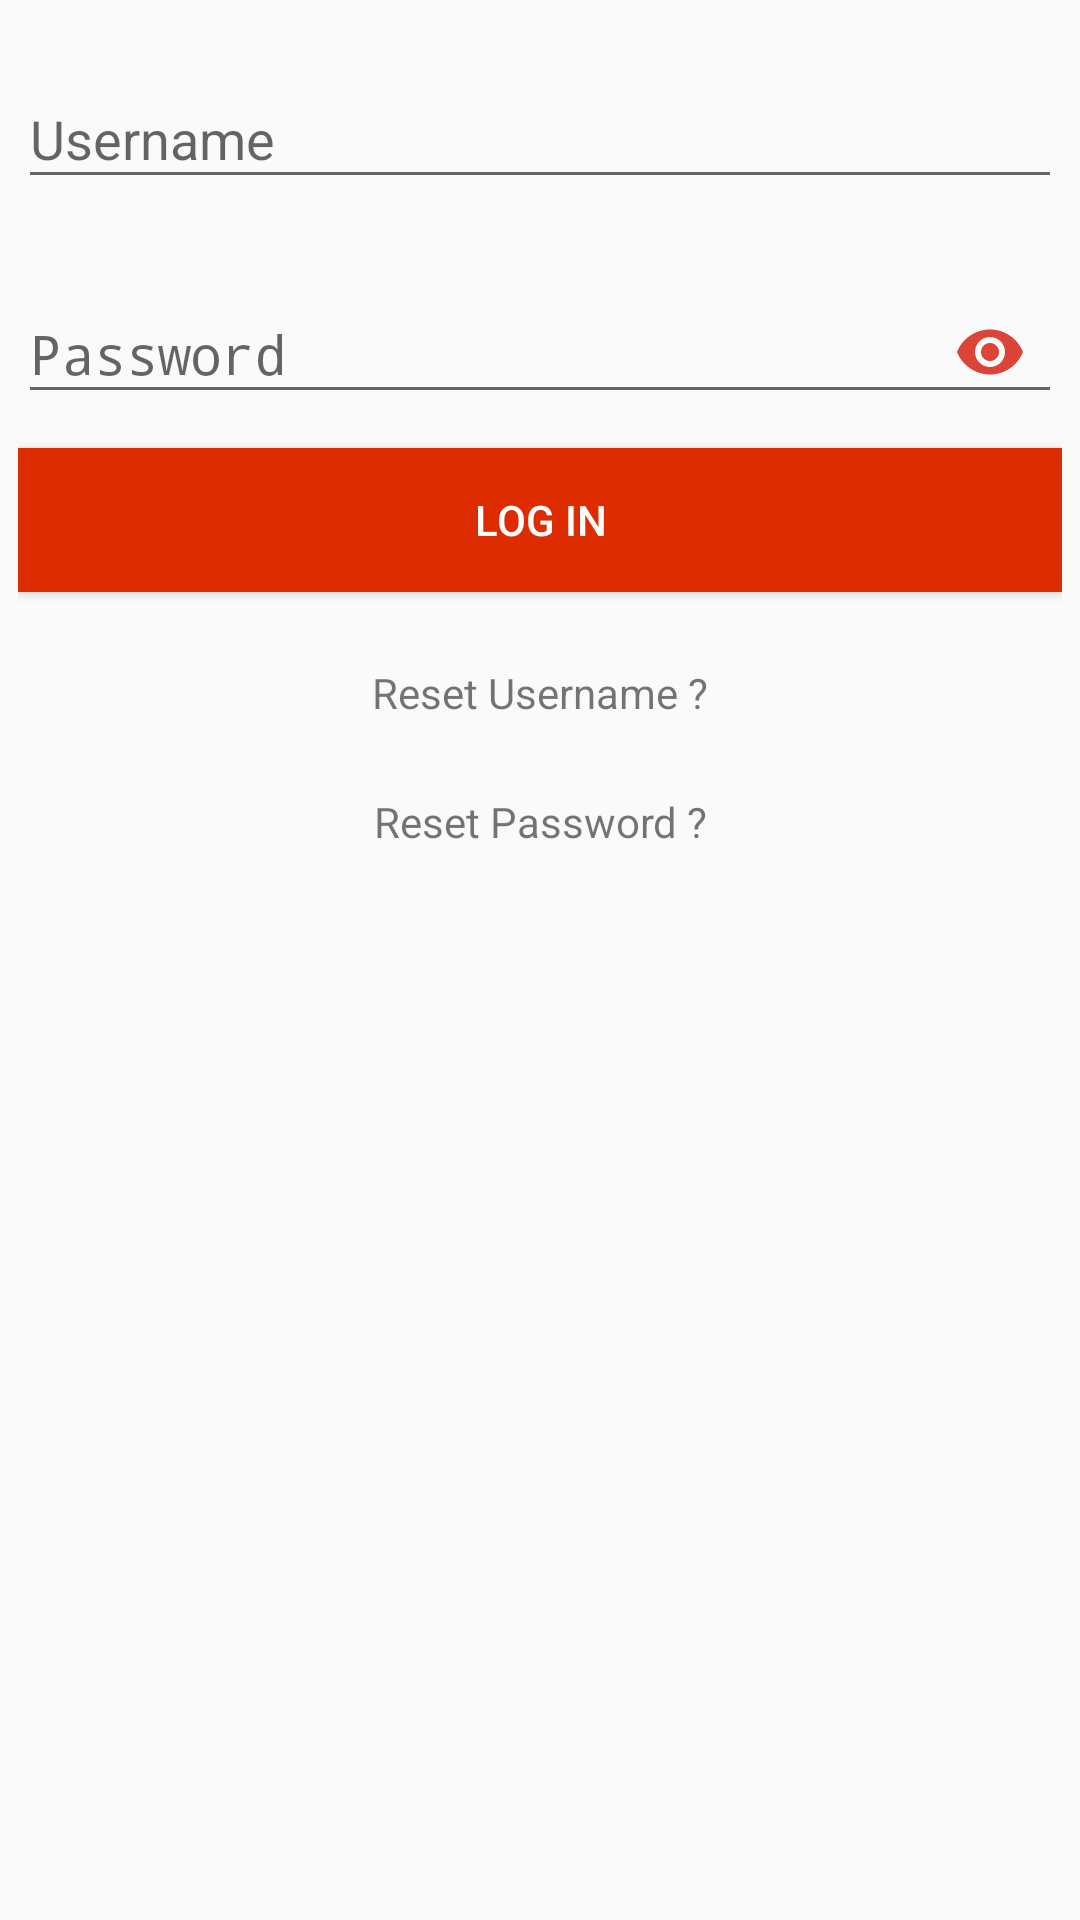

Write the Android layout XML for this screen, with the resource values it uses.
<!-- AndroidManifest.xml: application theme AppTheme -->
<!-- res/layout/activity_login.xml -->
<LinearLayout xmlns:android="http://schemas.android.com/apk/res/android"
    xmlns:app="http://schemas.android.com/apk/res-auto"
    xmlns:tools="http://schemas.android.com/tools" android:layout_width="match_parent"
    android:layout_height="match_parent" android:paddingLeft="@dimen/activity_horizontal_margin"
    android:paddingRight="@dimen/activity_horizontal_margin"
    android:paddingTop="@dimen/activity_vertical_margin"
    android:paddingBottom="@dimen/activity_vertical_margin"
    android:orientation="vertical"
    tools:context=".login.Login">


    <android.support.design.widget.TextInputLayout
        android:id="@+id/ti_email"
        android:layout_marginTop="8dp"
        android:layout_marginBottom="8dp"
        android:layout_width="match_parent"
        android:layout_height="wrap_content">

        <EditText
            android:hint="Username"
            android:id="@+id/username"
            android:drawableRight="@drawable/user1"
            android:inputType="textEmailAddress"
            android:tint="@color/colorPrimary"
            android:layout_width="match_parent"
            android:layout_height="wrap_content" />

    </android.support.design.widget.TextInputLayout>



    <android.support.design.widget.TextInputLayout
        android:layout_below="@+id/ti_email"
        android:id="@+id/ti_password"
        android:layout_marginTop="8dp"
        android:layout_marginBottom="8dp"
        android:layout_width="match_parent"
        android:layout_height="wrap_content"
        app:passwordToggleEnabled="true"
        app:passwordToggleTint="@color/colorPrimary">

        <EditText
            android:hint="Password"
            android:id="@+id/password"
            android:inputType="textPassword"
            android:layout_width="match_parent"
            android:layout_height="wrap_content"/>

    </android.support.design.widget.TextInputLayout>




    <android.support.v7.widget.AppCompatButton
        android:layout_below="@+id/ti_password"
        android:id="@+id/buttonUserLogin"
        android:text="LOG IN"
        android:background="@color/md_deep_orange_A700"
        android:textColor="@android:color/white"
        android:layout_width="match_parent"
        android:layout_height="wrap_content"/>
    <TextView
        android:id="@+id/tv_forgot_username"
        android:layout_width="match_parent"
        android:layout_height="wrap_content"
        android:layout_below="@+id/buttonUserLogin"
        android:layout_marginTop="@dimen/button_margin"
        android:text="Reset Username ?"
        android:textAlignment="center" />

    <TextView
        android:id="@+id/tv_forgot_password"
        android:layout_width="match_parent"
        android:layout_height="wrap_content"
        android:layout_below="@+id/tv_forgot_username"
        android:layout_marginTop="@dimen/button_margin"
        android:text="Reset Password ?"
        android:textAlignment="center" />

    <ProgressBar
        style="@style/Base.Widget.AppCompat.ProgressBar"
        android:id="@+id/progress"
        android:visibility="gone"
        android:layout_width="match_parent"
        android:layout_height="wrap_content"
        android:layout_marginTop="@dimen/button_margin"
        android:layout_marginBottom="@dimen/button_margin"
        android:indeterminate="true"
        android:layout_below="@+id/tv_forgot_password"/>

</LinearLayout>
<!-- resources referenced by this layout -->
<resources>
  <color name="colorPrimary">#db4437</color>
  <color name="md_deep_orange_A700">#dd2c00</color>
  <dimen name="activity_horizontal_margin">6dp</dimen>
  <dimen name="activity_vertical_margin">6dp</dimen>
  <dimen name="button_margin">24dp</dimen>
  <style name="AppTheme" parent="Theme.AppCompat.Light.DarkActionBar">
          
          <item name="colorPrimary">@color/colorPrimary</item>
          <item name="colorPrimaryDark">@color/colorPrimaryDark</item>
          <item name="colorAccent">@color/colorPrimary</item>
      </style>
  <color name="colorPrimaryDark">#b93221</color>
</resources>
